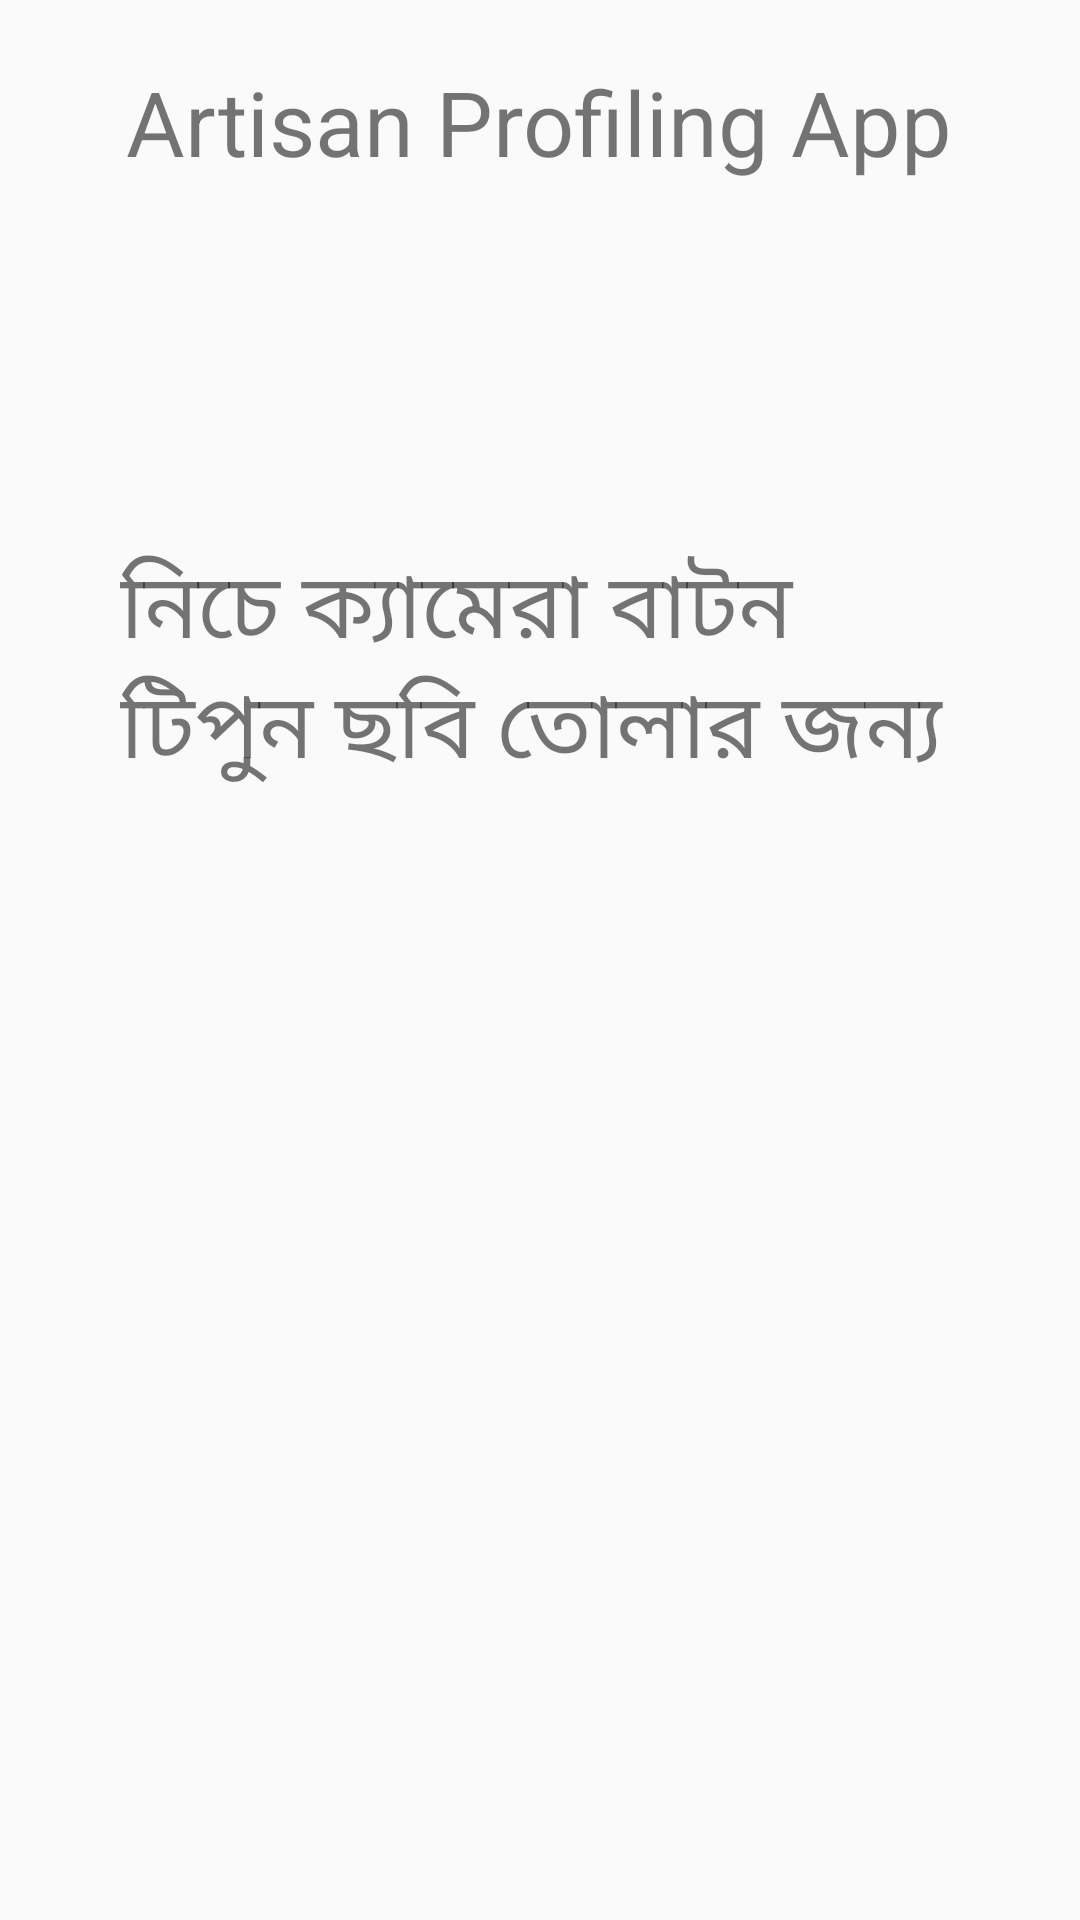

Here is an Android app screen rendered from its layout file. Give the layout XML and the strings, colors and styles it references.
<!-- AndroidManifest.xml: activity theme Theme.AppCompat.Light.NoActionBar -->
<!-- res/layout/activity_capture_image.xml -->
<?xml version="1.0" encoding="utf-8"?>

<ScrollView xmlns:android="http://schemas.android.com/apk/res/android"
    android:layout_width="fill_parent"
    android:layout_height="wrap_content"
    android:orientation="vertical"
    android:fillViewport="false">
    <LinearLayout
        android:orientation="vertical"
        xmlns:app="http://schemas.android.com/apk/res-auto"
        xmlns:tools="http://schemas.android.com/tools"
        android:layout_width="match_parent"
        android:layout_height="match_parent"
        tools:context=".MainActivity"
        xmlns:android="http://schemas.android.com/apk/res/android">
        
        <LinearLayout
            android:layout_width="match_parent"
            android:layout_height="80dp"
            android:orientation="horizontal"
            android:background="@drawable/top_gradient"/>
        <TextView
            android:layout_marginTop="-60dp"
            android:layout_width="wrap_content"
            android:layout_height="wrap_content"
            android:text="@string/app_name"
            android:textSize="30sp"
            android:layout_gravity="center"
            android:gravity="center"
            android:textColor="@color/Heading"
            />

        <TextView
            android:layout_marginTop="120dp"
            android:layout_width="wrap_content"
            android:layout_height="wrap_content"
            android:text="@string/ClickImage"
            android:textSize="30sp"
            android:layout_gravity="center"
            android:paddingLeft="40dp"
            android:paddingRight="40dp"
            android:textColor="@color/textColor"
            />
        <Button
            android:id="@+id/start"
            android:layout_width="100dp"
            android:layout_height="100dp"
            android:layout_marginTop="150dp"
            android:layout_gravity="center"

            android:background="@drawable/ic_baseline_photo_camera_24"
            android:padding="10dp"
            />
    </LinearLayout>
</ScrollView>
<!-- resources referenced by this layout -->
<resources>
  <string name="ClickImage">নিচে ক্যামেরা বাটন টিপুন ছবি তোলার জন্য</string>
  <string name="app_name">Artisan Profiling App</string>
</resources>
